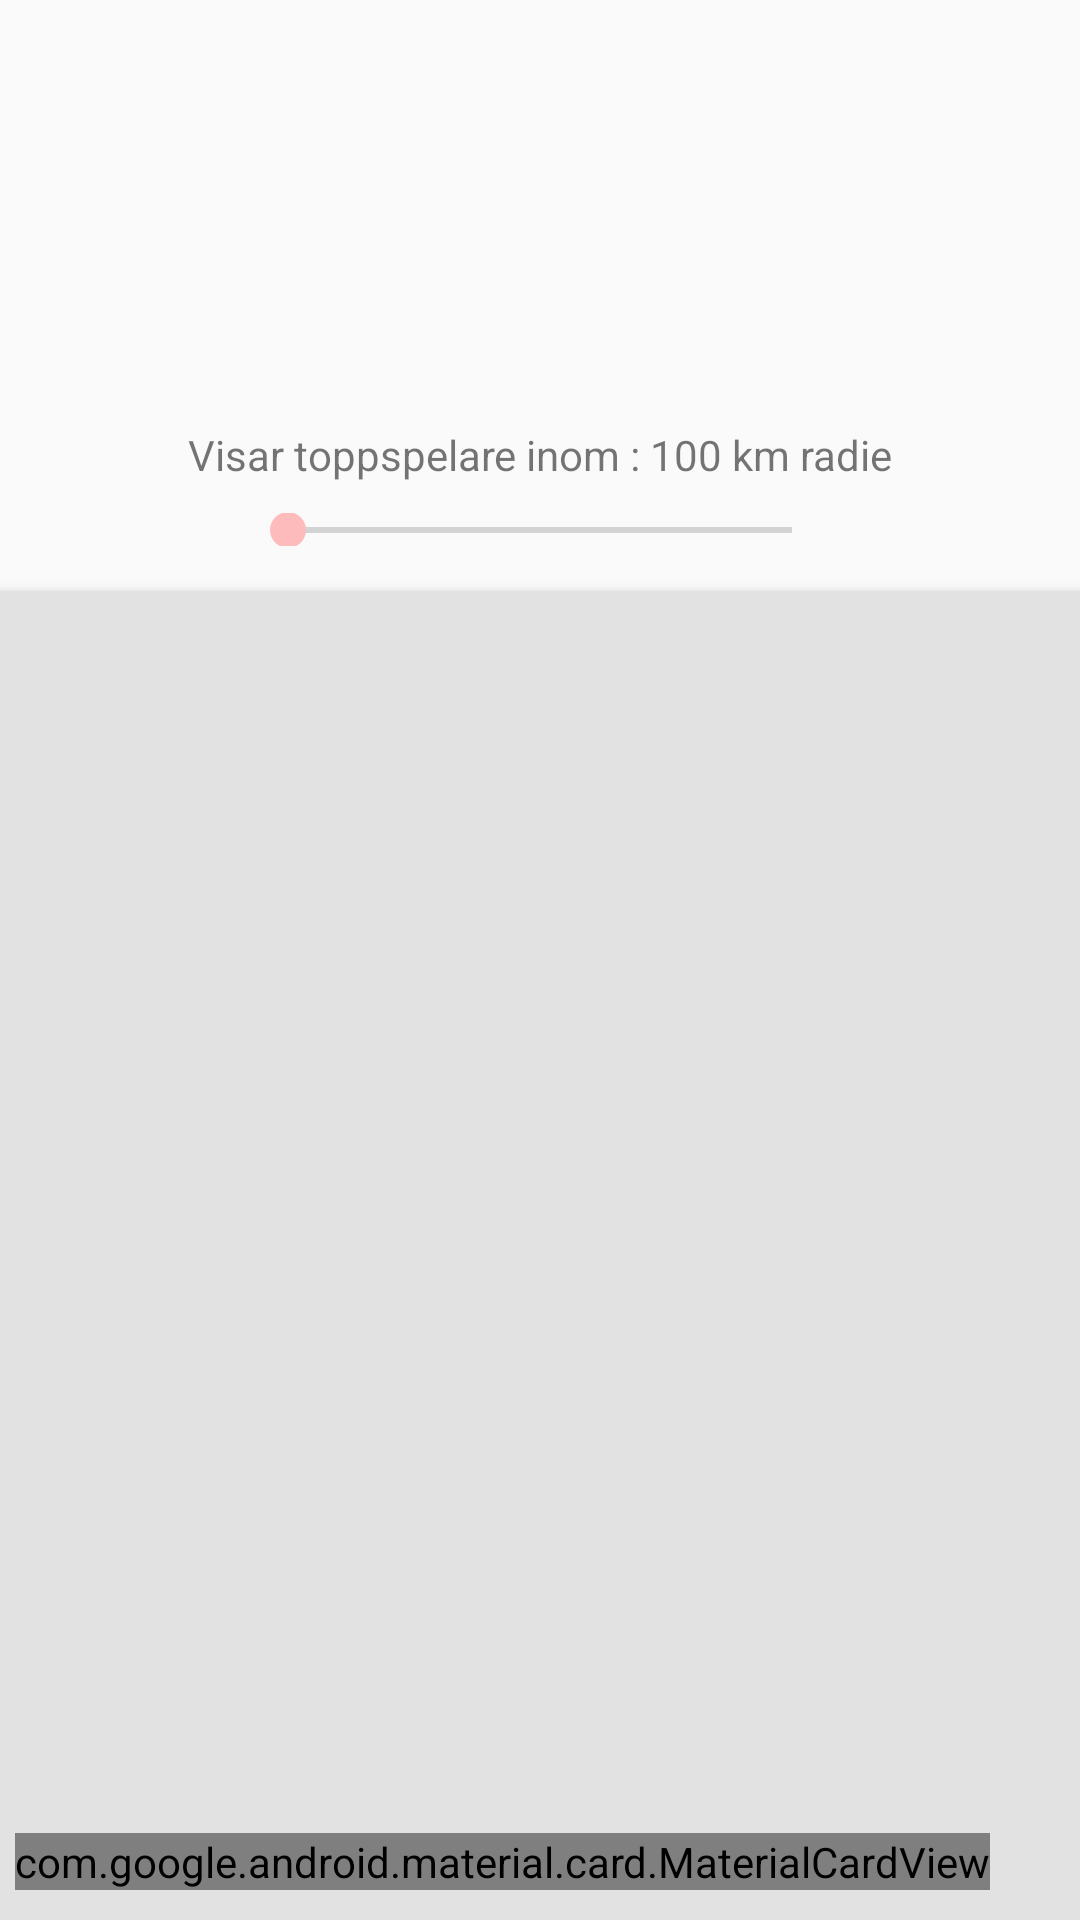

Here is an Android app screen rendered from its layout file. Give the layout XML and the strings, colors and styles it references.
<!-- AndroidManifest.xml: application theme AppTheme -->
<!-- res/layout/content_score_board.xml -->
<?xml version="1.0" encoding="utf-8"?>
<android.support.constraint.ConstraintLayout xmlns:android="http://schemas.android.com/apk/res/android"
    xmlns:app="http://schemas.android.com/apk/res-auto"
    xmlns:tools="http://schemas.android.com/tools"
    android:layout_width="match_parent"
    android:layout_height="match_parent"
    app:layout_behavior="@string/appbar_scrolling_view_behavior"
    tools:context=".ScoreBoardActivity"
    android:fitsSystemWindows="true"
    tools:showIn="@layout/activity_score_board"
    >

    <android.support.constraint.ConstraintLayout
        android:id="@+id/highscore_top"
        android:layout_width="match_parent"
        android:layout_height="197dp"
        android:padding="15dp">

        <ImageView
            android:id="@+id/highscore_crown"
            android:layout_width="40dp"
            android:layout_height="50dp"
            android:layout_margin="10dp"
            android:layout_marginTop="32dp"
            android:contentDescription="@string/highscore"
            android:src="@drawable/crown"
            app:layout_constraintRight_toLeftOf="@+id/highscore_text"
            app:layout_constraintTop_toTopOf="parent" />

        <TextView
            android:id="@+id/highscore_text"
            android:layout_width="wrap_content"
            android:layout_height="wrap_content"
            android:layout_margin="5dp"
            android:layout_marginBottom="8dp"
            android:layout_marginTop="8dp"
            android:text="@string/highscore"
            android:textAlignment="center"
            android:textColor="@color/materialBlack"
            android:textSize="25sp"
            android:textStyle="bold"
            app:layout_constraintBottom_toTopOf="@+id/score_radius"
            app:layout_constraintEnd_toStartOf="parent"
            app:layout_constraintHorizontal_bias="0.498"
            app:layout_constraintStart_toEndOf="parent"
            app:layout_constraintTop_toTopOf="parent"
            app:layout_constraintVertical_bias="0.433"></TextView>



            <TextView
                android:id="@+id/score_radius_text"
                android:layout_width="wrap_content"
                android:layout_height="wrap_content"
                android:text="Visar toppspelare inom : 100 km radie"
                app:layout_constraintLeft_toLeftOf="parent"
                app:layout_constraintRight_toRightOf="parent"
                app:layout_constraintBottom_toTopOf="@id/score_radius"
                android:padding="10dp"

                />

        <SeekBar
            android:id="@+id/score_radius"
            android:layout_width="200dp"
            android:layout_height="11dp"
            app:layout_constraintBottom_toBottomOf="parent"
            app:layout_constraintLeft_toLeftOf="parent"
            app:layout_constraintRight_toRightOf="parent"
            android:padding="10dp"
            />

    </android.support.constraint.ConstraintLayout>


    <android.support.v7.widget.RecyclerView
        android:id="@+id/score_scroll"
        android:layout_width="match_parent"
        android:layout_height="0dp"
        android:background="#e2e2e2"
        android:elevation="4dp"
        app:layout_constraintBottom_toBottomOf="parent"
        app:layout_constraintTop_toBottomOf="@+id/highscore_top" />

    <FrameLayout
        android:layout_width="wrap_content"
        android:layout_height="wrap_content"
        android:elevation="8dp"
        android:layout_margin="5dp"
        app:layout_constraintBottom_toBottomOf="@+id/score_scroll"
        >

        <include
            android:id="@+id/score_item_leader"
            layout="@layout/score_item_leader"
             />
    </FrameLayout>


</android.support.constraint.ConstraintLayout>
<!-- res/layout/activity_score_board.xml (included above) -->
<?xml version="1.0" encoding="utf-8"?>
<android.support.design.widget.CoordinatorLayout xmlns:android="http://schemas.android.com/apk/res/android"
    xmlns:app="http://schemas.android.com/apk/res-auto"
    android:id="@+id/activity_score_board"
    xmlns:tools="http://schemas.android.com/tools"
    android:layout_width="match_parent"
    android:layout_height="match_parent"
    tools:context=".ScoreBoardActivity">

    <android.support.design.widget.AppBarLayout
        android:layout_width="match_parent"
        android:layout_height="wrap_content"
        android:theme="@style/AppTheme.AppBarOverlay">

    </android.support.design.widget.AppBarLayout>

    <include layout="@layout/content_score_board" />
    <include layout="@layout/map_view" />
</android.support.design.widget.CoordinatorLayout>
<!-- res/layout/score_item_leader.xml (included above) -->
<?xml version="1.0" encoding="utf-8"?>
<android.support.design.card.MaterialCardView xmlns:android="http://schemas.android.com/apk/res/android"
    xmlns:app="http://schemas.android.com/apk/res-auto"
    android:id="@+id/show_my_score"
    android:layout_width="match_parent"
    android:layout_height="wrap_content"
    android:layout_margin="5dp"
    app:cardCornerRadius="45dp"
    app:strokeColor="@color/colorPrimary"
    app:strokeWidth="2dp">

    <RelativeLayout
        android:id="@+id/p"
        android:layout_width="wrap_content"
        android:layout_height="wrap_content"
        android:layout_margin="4dp"
        android:gravity="center"
        android:padding="0dp">

        <ImageView
            android:id="@+id/ic_down"
            android:layout_width="20dp"
            android:layout_height="20dp"
            android:layout_alignParentStart="true"
            android:layout_centerVertical="true"

            android:layout_marginStart="30dp"
            android:elevation="8dp"
            android:scaleX="2"
            android:scaleY="2"
            android:tint="@color/colorPrimary"
            app:srcCompat="@drawable/ic_down" />

        <TextView
            android:id="@+id/down_text"
            android:layout_width="wrap_content"
            android:layout_height="wrap_content"
            android:layout_alignTop="@+id/your_score"
            android:layout_centerHorizontal="true"
            android:layout_centerInParent="true"
            android:layout_margin="0dp"
            android:gravity="center"
            android:text=" "
            android:textStyle="bold"
            android:textColor="@color/materialBlack"
            android:textSize="20dp" />

        <TextView
            android:id="@+id/score_count"
            android:layout_width="wrap_content"
            android:layout_height="wrap_content"
            android:layout_alignParentEnd="true"
            android:layout_centerVertical="true"
            android:layout_marginEnd="30dp"
            android:gravity="center"
            android:paddingRight="30dp"
            android:text="0p"
            android:textStyle="bold"
            android:textColor="@color/materialBlack"
            android:textSize="20sp" />

        <TextView
            android:id="@+id/your_score"
            android:layout_width="wrap_content"
            android:layout_height="wrap_content"
            android:layout_alignParentTop="true"
            android:layout_centerHorizontal="true"
            android:layout_marginBottom="50dp"
            android:padding="5dp"
            android:text="DIN POÄNG"
            android:textColor="@color/colorPrimary" />


    </RelativeLayout>
</android.support.design.card.MaterialCardView>
<!-- res/layout/map_view.xml (included above) -->
<?xml version="1.0" encoding="utf-8"?>
<LinearLayout xmlns:android="http://schemas.android.com/apk/res/android"
    xmlns:app="http://schemas.android.com/apk/res-auto"
    android:id="@+id/map_view_container"
    android:layout_width="match_parent"
    android:layout_height="match_parent"
    android:orientation="vertical"
    android:background="@color/white"
    android:padding="20dp"
    android:elevation="0dp">
    <TextView
        android:id="@+id/text_view"
        android:layout_width="match_parent"
        android:layout_height="wrap_content"
        android:text="Click me to change my text color"
        android:textAppearance="@style/Base.TextAppearance.AppCompat.Large"
        />

    <com.google.android.gms.maps.MapView
        android:id="@+id/map_view"
        android:layout_width="200dp"
        android:layout_height="200dp"
        app:layout_constraintLeft_toLeftOf="parent"
        app:layout_constraintRight_toRightOf="parent"
        />

    <Button
        android:id="@+id/button_popup"
        android:layout_width="wrap_content"
        android:layout_height="wrap_content"
        android:text="Close Me"
        />
</LinearLayout>
<!-- resources referenced by this layout -->
<resources>
  <color name="colorPrimary">#29CFAF</color>
  <color name="materialBlack">#212121</color>
  <color name="white">#ffffff</color>
  <!-- drawable crown: png bitmap (drawable, 443152 bytes) -->
  <string name="highscore">Topplista</string>
  <style name="AppTheme.AppBarOverlay" parent="ThemeOverlay.AppCompat.Dark.ActionBar" />
  <style name="AppTheme" parent="Theme.AppCompat.Light.NoActionBar">
          
          <item name="colorPrimary">@color/bg_1</item>
          <item name="colorPrimaryDark">@color/bg_2</item>
          <item name="colorAccent">@color/bg_2</item>
          <item name="android:statusBarColor">@color/bg_1</item>
          <item name="android:windowTranslucentStatus">true</item>
          <item name="android:windowTranslucentNavigation">true</item>
      </style>
  <color name="bg_1">#97dde2</color>
  <color name="bg_2">#fdbbbb</color>
</resources>
